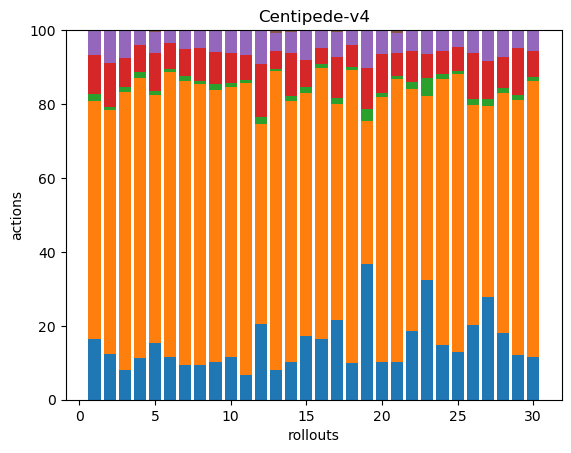

The table this chart was drawn from, first rows:
37, 145, 4, 24, 15, 0, 0, 0, 0, 0, 0, 0, 0, 0, 0, 0, 0, 0
45, 237, 3, 43, 32, 0, 0, 0, 0, 0, 0, 0, 0, 0, 0, 0, 0, 0
26, 246, 5, 25, 25, 0, 0, 0, 0, 0, 0, 0, 0, 0, 0, 0, 0, 0
42, 284, 6, 27, 15, 0, 0, 0, 0, 0, 0, 0, 0, 0, 0, 0, 0, 0
40, 175, 3, 27, 15, 1, 0, 0, 0, 0, 0, 0, 0, 0, 0, 0, 0, 0
38, 250, 3, 23, 11, 0, 0, 0, 0, 0, 0, 0, 0, 0, 0, 0, 0, 0
34, 279, 5, 26, 18, 1, 0, 0, 0, 0, 0, 0, 0, 0, 0, 0, 0, 0
30, 245, 3, 28, 16, 0, 0, 0, 0, 0, 0, 0, 0, 0, 0, 0, 0, 0
39, 279, 6, 33, 22, 0, 0, 0, 0, 0, 0, 0, 0, 0, 0, 0, 0, 0
34, 215, 3, 24, 18, 0, 0, 0, 0, 0, 0, 0, 0, 0, 0, 0, 0, 0
38, 445, 4, 38, 37, 1, 0, 0, 0, 0, 0, 0, 0, 0, 0, 0, 0, 0
34, 90, 3, 24, 15, 0, 0, 0, 0, 0, 0, 0, 0, 0, 0, 0, 0, 0
33, 333, 3, 20, 20, 3, 0, 0, 0, 0, 0, 0, 0, 0, 0, 0, 0, 0
40, 278, 6, 46, 22, 2, 0, 0, 0, 0, 0, 0, 0, 0, 0, 0, 0, 0
37, 140, 3, 16, 17, 0, 0, 0, 0, 0, 0, 0, 0, 0, 0, 0, 0, 0
41, 184, 3, 11, 12, 0, 0, 0, 0, 0, 0, 0, 0, 0, 0, 0, 0, 0
41, 112, 3, 21, 13, 1, 0, 0, 0, 0, 0, 0, 0, 0, 0, 0, 0, 0
46, 371, 3, 28, 19, 0, 0, 0, 0, 0, 0, 0, 0, 0, 0, 0, 0, 0
36, 38, 3, 11, 10, 0, 0, 0, 0, 0, 0, 0, 0, 0, 0, 0, 0, 0
35, 248, 3, 37, 22, 0, 0, 0, 0, 0, 0, 0, 0, 0, 0, 0, 0, 0
43, 325, 3, 27, 23, 3, 0, 0, 0, 0, 0, 0, 0, 0, 0, 0, 0, 0
40, 140, 4, 18, 12, 0, 0, 0, 0, 0, 0, 0, 0, 0, 0, 0, 0, 0
40, 62, 6, 8, 8, 0, 0, 0, 0, 0, 0, 0, 0, 0, 0, 0, 0, 0
34, 165, 3, 14, 13, 0, 0, 0, 0, 0, 0, 0, 0, 0, 0, 0, 0, 0
39, 226, 3, 19, 14, 0, 0, 0, 0, 0, 0, 0, 0, 0, 0, 0, 0, 0
39, 114, 3, 24, 12, 0, 0, 0, 0, 0, 0, 0, 0, 0, 0, 0, 0, 0
46, 86, 3, 17, 14, 0, 0, 0, 0, 0, 0, 0, 0, 0, 0, 0, 0, 0
37, 134, 3, 17, 15, 0, 0, 0, 0, 0, 0, 0, 0, 0, 0, 0, 0, 0
35, 201, 4, 37, 14, 0, 0, 0, 0, 0, 0, 0, 0, 0, 0, 0, 0, 0
35, 229, 3, 22, 16, 1, 0, 0, 0, 0, 0, 0, 0, 0, 0, 0, 0, 0
